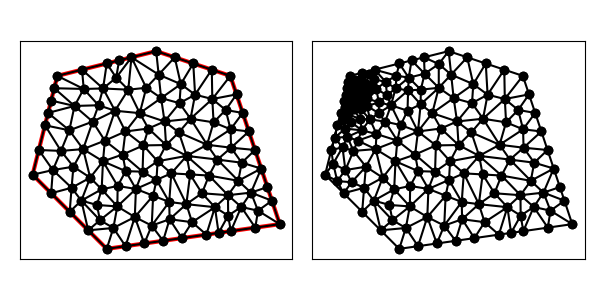

The file beside this chart, header and first rows:
1.500000000000000000e+01, 6.000000000000000000e+00, 1.300000000000000000e+01, 1.200000000000000000e+01, 1.000000000000000000e+01, 1.300000000000000000e+01, 6.000000000000000000e+00, 1.200000000000000000e+01, 5.000000000000000000e+00, 8.000000000000000000e+00, 8.000000000000000000e+00, 5.000000000000000000e+00, 1.290484656812889597e+01, 7.170791475781490121e+00, 1.291251447377944217e+01, 6.343586854473383774e+00, 1.344190501811537963e+01, 6.695346029572570856e+00, 1.308642202000790711e+01, 6.736574786609149434e+00, 0.000000000000000000e+00, 5.000000000000000000e-01
1.500000000000000000e+01, 6.000000000000000000e+00, 1.300000000000000000e+01, 1.200000000000000000e+01, 1.000000000000000000e+01, 1.300000000000000000e+01, 6.000000000000000000e+00, 1.200000000000000000e+01, 5.000000000000000000e+00, 8.000000000000000000e+00, 8.000000000000000000e+00, 5.000000000000000000e+00, 9.336035698496672808e+00, 1.049058155967435368e+01, 8.871269437402872882e+00, 1.144054151237939188e+01, 8.334542126740934975e+00, 1.058927558511813594e+01, 8.847282420880160814e+00, 1.084013288572396050e+01, 0.000000000000000000e+00, 3.806017145088572695e-01
1.500000000000000000e+01, 6.000000000000000000e+00, 1.300000000000000000e+01, 1.200000000000000000e+01, 1.000000000000000000e+01, 1.300000000000000000e+01, 6.000000000000000000e+00, 1.200000000000000000e+01, 5.000000000000000000e+00, 8.000000000000000000e+00, 8.000000000000000000e+00, 5.000000000000000000e+00, 1.075000000000000000e+01, 1.275000000000000000e+01, 1.010005630230817175e+01, 1.205016890692451348e+01, 1.099625696196939906e+01, 1.166439014789908057e+01, 1.061543775475919027e+01, 1.215485301827453135e+01, 1.000000000000000000e+00, 4.390617533158310271e-01
1.500000000000000000e+01, 6.000000000000000000e+00, 1.300000000000000000e+01, 1.200000000000000000e+01, 1.000000000000000000e+01, 1.300000000000000000e+01, 6.000000000000000000e+00, 1.200000000000000000e+01, 5.000000000000000000e+00, 8.000000000000000000e+00, 8.000000000000000000e+00, 5.000000000000000000e+00, 8.757369016414951801e+00, 9.749239624315155339e+00, 9.482256609702824690e+00, 9.185835181974299601e+00, 9.685491148313220222e+00, 9.869177927476693313e+00, 9.308372258143664979e+00, 9.601417577922049418e+00, 0.000000000000000000e+00, 5.000000000000000000e-01
1.500000000000000000e+01, 6.000000000000000000e+00, 1.300000000000000000e+01, 1.200000000000000000e+01, 1.000000000000000000e+01, 1.300000000000000000e+01, 6.000000000000000000e+00, 1.200000000000000000e+01, 5.000000000000000000e+00, 8.000000000000000000e+00, 8.000000000000000000e+00, 5.000000000000000000e+00, 1.005698510917623167e+01, 8.544836083162635987e+00, 9.482256609702824690e+00, 9.185835181974299601e+00, 9.448475734885963817e+00, 8.123343952911007193e+00, 9.662572484588340060e+00, 8.618005072682647594e+00, 0.000000000000000000e+00, 5.000000000000000000e-01
1.500000000000000000e+01, 6.000000000000000000e+00, 1.300000000000000000e+01, 1.200000000000000000e+01, 1.000000000000000000e+01, 1.300000000000000000e+01, 6.000000000000000000e+00, 1.200000000000000000e+01, 5.000000000000000000e+00, 8.000000000000000000e+00, 8.000000000000000000e+00, 5.000000000000000000e+00, 1.094365424916245821e+01, 1.089474333065006562e+01, 1.099625696196939906e+01, 1.166439014789908057e+01, 1.020011260461634350e+01, 1.110033781384902696e+01, 1.071334127191606633e+01, 1.121982376413272497e+01, 0.000000000000000000e+00, 4.723204681584731168e-01
1.500000000000000000e+01, 6.000000000000000000e+00, 1.300000000000000000e+01, 1.200000000000000000e+01, 1.000000000000000000e+01, 1.300000000000000000e+01, 6.000000000000000000e+00, 1.200000000000000000e+01, 5.000000000000000000e+00, 8.000000000000000000e+00, 8.000000000000000000e+00, 5.000000000000000000e+00, 1.075000000000000000e+01, 1.275000000000000000e+01, 1.099625696196939906e+01, 1.166439014789908057e+01, 1.150000000000000000e+01, 1.250000000000000000e+01, 1.108208565398980028e+01, 1.230479671596636138e+01, 1.000000000000000000e+00, 4.723204681584731168e-01
1.500000000000000000e+01, 6.000000000000000000e+00, 1.300000000000000000e+01, 1.200000000000000000e+01, 1.000000000000000000e+01, 1.300000000000000000e+01, 6.000000000000000000e+00, 1.200000000000000000e+01, 5.000000000000000000e+00, 8.000000000000000000e+00, 8.000000000000000000e+00, 5.000000000000000000e+00, 9.685491148313220222e+00, 9.869177927476693313e+00, 1.033879778747116518e+01, 1.015457593158163085e+01, 9.336035698496672808e+00, 1.049058155967435368e+01, 9.786774878093686070e+00, 1.017144513957755869e+01, 0.000000000000000000e+00, 5.000000000000000000e-01
1.500000000000000000e+01, 6.000000000000000000e+00, 1.300000000000000000e+01, 1.200000000000000000e+01, 1.000000000000000000e+01, 1.300000000000000000e+01, 6.000000000000000000e+00, 1.200000000000000000e+01, 5.000000000000000000e+00, 8.000000000000000000e+00, 8.000000000000000000e+00, 5.000000000000000000e+00, 1.225000000000000000e+01, 1.225000000000000000e+01, 1.150000000000000000e+01, 1.250000000000000000e+01, 1.157441186449169024e+01, 1.123825423296644566e+01, 1.177480395483056519e+01, 1.199608474432214855e+01, 1.000000000000000000e+00, 5.000000000000000000e-01
1.500000000000000000e+01, 6.000000000000000000e+00, 1.300000000000000000e+01, 1.200000000000000000e+01, 1.000000000000000000e+01, 1.300000000000000000e+01, 6.000000000000000000e+00, 1.200000000000000000e+01, 5.000000000000000000e+00, 8.000000000000000000e+00, 8.000000000000000000e+00, 5.000000000000000000e+00, 1.010005630230817175e+01, 1.205016890692451348e+01, 9.000000000000000000e+00, 1.275000000000000000e+01, 9.598862012667016330e+00, 1.151718695302514739e+01, 9.566306104991729953e+00, 1.210578528664988518e+01, 1.000000000000000000e+00, 4.390617533158310271e-01
1.500000000000000000e+01, 6.000000000000000000e+00, 1.300000000000000000e+01, 1.200000000000000000e+01, 1.000000000000000000e+01, 1.300000000000000000e+01, 6.000000000000000000e+00, 1.200000000000000000e+01, 5.000000000000000000e+00, 8.000000000000000000e+00, 8.000000000000000000e+00, 5.000000000000000000e+00, 1.010005630230817175e+01, 1.205016890692451348e+01, 1.020011260461634350e+01, 1.110033781384902696e+01, 1.099625696196939906e+01, 1.166439014789908057e+01, 1.043214195629797025e+01, 1.160496562289087308e+01, 0.000000000000000000e+00, 4.390617533158310271e-01
1.500000000000000000e+01, 6.000000000000000000e+00, 1.300000000000000000e+01, 1.200000000000000000e+01, 1.000000000000000000e+01, 1.300000000000000000e+01, 6.000000000000000000e+00, 1.200000000000000000e+01, 5.000000000000000000e+00, 8.000000000000000000e+00, 8.000000000000000000e+00, 5.000000000000000000e+00, 1.010005630230817175e+01, 1.205016890692451348e+01, 9.598862012667016330e+00, 1.151718695302514739e+01, 1.020011260461634350e+01, 1.110033781384902696e+01, 9.966343639863843862e+00, 1.155589789126622868e+01, 0.000000000000000000e+00, 4.390617533158310271e-01
1.500000000000000000e+01, 6.000000000000000000e+00, 1.300000000000000000e+01, 1.200000000000000000e+01, 1.000000000000000000e+01, 1.300000000000000000e+01, 6.000000000000000000e+00, 1.200000000000000000e+01, 5.000000000000000000e+00, 8.000000000000000000e+00, 8.000000000000000000e+00, 5.000000000000000000e+00, 1.075000000000000000e+01, 1.275000000000000000e+01, 1.000000000000000000e+01, 1.300000000000000000e+01, 1.010005630230817175e+01, 1.205016890692451348e+01, 1.028335210076938999e+01, 1.260005630230816998e+01, 1.000000000000000000e+00, 4.390617533158310271e-01
1.500000000000000000e+01, 6.000000000000000000e+00, 1.300000000000000000e+01, 1.200000000000000000e+01, 1.000000000000000000e+01, 1.300000000000000000e+01, 6.000000000000000000e+00, 1.200000000000000000e+01, 5.000000000000000000e+00, 8.000000000000000000e+00, 8.000000000000000000e+00, 5.000000000000000000e+00, 1.033879778747116518e+01, 1.015457593158163085e+01, 1.138962275784333578e+01, 1.026527104534979706e+01, 1.094365424916245821e+01, 1.089474333065006562e+01, 1.089069159815898580e+01, 1.043819676919383177e+01, 0.000000000000000000e+00, 5.000000000000000000e-01
1.500000000000000000e+01, 6.000000000000000000e+00, 1.300000000000000000e+01, 1.200000000000000000e+01, 1.000000000000000000e+01, 1.300000000000000000e+01, 6.000000000000000000e+00, 1.200000000000000000e+01, 5.000000000000000000e+00, 8.000000000000000000e+00, 8.000000000000000000e+00, 5.000000000000000000e+00, 1.150000000000000000e+01, 1.250000000000000000e+01, 1.099625696196939906e+01, 1.166439014789908057e+01, 1.157441186449169024e+01, 1.123825423296644566e+01, 1.135688960882036191e+01, 1.180088146028850815e+01, 1.000000000000000000e+00, 4.723204681584731168e-01
1.500000000000000000e+01, 6.000000000000000000e+00, 1.300000000000000000e+01, 1.200000000000000000e+01, 1.000000000000000000e+01, 1.300000000000000000e+01, 6.000000000000000000e+00, 1.200000000000000000e+01, 5.000000000000000000e+00, 8.000000000000000000e+00, 8.000000000000000000e+00, 5.000000000000000000e+00, 7.068165573264659329e+00, 1.147025025944974708e+01, 6.000000000000000000e+00, 1.200000000000000000e+01, 5.875000000000000000e+00, 1.150000000000000000e+01, 6.314388524421552518e+00, 1.165675008648324962e+01, 1.000000000000000000e+00, 3.492516358292192813e-02
1.500000000000000000e+01, 6.000000000000000000e+00, 1.300000000000000000e+01, 1.200000000000000000e+01, 1.000000000000000000e+01, 1.300000000000000000e+01, 6.000000000000000000e+00, 1.200000000000000000e+01, 5.000000000000000000e+00, 8.000000000000000000e+00, 8.000000000000000000e+00, 5.000000000000000000e+00, 8.000000000000000000e+00, 1.250000000000000000e+01, 8.382997639489657260e+00, 1.192698347412319926e+01, 8.500000000000000000e+00, 1.262500000000000000e+01, 8.294332546496553604e+00, 1.235066115804106524e+01, 1.000000000000000000e+00, 2.346227459841106200e-01
1.500000000000000000e+01, 6.000000000000000000e+00, 1.300000000000000000e+01, 1.200000000000000000e+01, 1.000000000000000000e+01, 1.300000000000000000e+01, 6.000000000000000000e+00, 1.200000000000000000e+01, 5.000000000000000000e+00, 8.000000000000000000e+00, 8.000000000000000000e+00, 5.000000000000000000e+00, 1.301093910871245463e+01, 9.836816361218071236e+00, 1.350000000000000000e+01, 1.050000000000000000e+01, 1.281125199304564610e+01, 1.061903036607735196e+01, 1.310739703391936750e+01, 1.031861557576514166e+01, 1.000000000000000000e+00, 5.000000000000000000e-01
1.500000000000000000e+01, 6.000000000000000000e+00, 1.300000000000000000e+01, 1.200000000000000000e+01, 1.000000000000000000e+01, 1.300000000000000000e+01, 6.000000000000000000e+00, 1.200000000000000000e+01, 5.000000000000000000e+00, 8.000000000000000000e+00, 8.000000000000000000e+00, 5.000000000000000000e+00, 1.094365424916245821e+01, 1.089474333065006562e+01, 1.138962275784333578e+01, 1.026527104534979706e+01, 1.157441186449169024e+01, 1.123825423296644566e+01, 1.130256295716582748e+01, 1.079942286965543730e+01, 0.000000000000000000e+00, 5.000000000000000000e-01
1.500000000000000000e+01, 6.000000000000000000e+00, 1.300000000000000000e+01, 1.200000000000000000e+01, 1.000000000000000000e+01, 1.300000000000000000e+01, 6.000000000000000000e+00, 1.200000000000000000e+01, 5.000000000000000000e+00, 8.000000000000000000e+00, 8.000000000000000000e+00, 5.000000000000000000e+00, 9.336035698496672808e+00, 1.049058155967435368e+01, 1.033879778747116518e+01, 1.015457593158163085e+01, 1.020011260461634350e+01, 1.110033781384902696e+01, 9.958315363528059905e+00, 1.058183176836833717e+01, 0.000000000000000000e+00, 5.000000000000000000e-01
1.500000000000000000e+01, 6.000000000000000000e+00, 1.300000000000000000e+01, 1.200000000000000000e+01, 1.000000000000000000e+01, 1.300000000000000000e+01, 6.000000000000000000e+00, 1.200000000000000000e+01, 5.000000000000000000e+00, 8.000000000000000000e+00, 8.000000000000000000e+00, 5.000000000000000000e+00, 1.091657211104130276e+01, 9.712854327998590165e+00, 1.138962275784333578e+01, 1.026527104534979706e+01, 1.033879778747116518e+01, 1.015457593158163085e+01, 1.088166421878526791e+01, 1.004423376831000603e+01, 0.000000000000000000e+00, 5.000000000000000000e-01
1.500000000000000000e+01, 6.000000000000000000e+00, 1.300000000000000000e+01, 1.200000000000000000e+01, 1.000000000000000000e+01, 1.300000000000000000e+01, 6.000000000000000000e+00, 1.200000000000000000e+01, 5.000000000000000000e+00, 8.000000000000000000e+00, 8.000000000000000000e+00, 5.000000000000000000e+00, 1.225000000000000000e+01, 1.225000000000000000e+01, 1.227072211516246547e+01, 1.106216634548739464e+01, 1.300000000000000000e+01, 1.200000000000000000e+01, 1.250690737172082123e+01, 1.177072211516246547e+01, 1.000000000000000000e+00, 5.000000000000000000e-01
1.500000000000000000e+01, 6.000000000000000000e+00, 1.300000000000000000e+01, 1.200000000000000000e+01, 1.000000000000000000e+01, 1.300000000000000000e+01, 6.000000000000000000e+00, 1.200000000000000000e+01, 5.000000000000000000e+00, 8.000000000000000000e+00, 8.000000000000000000e+00, 5.000000000000000000e+00, 1.232251822007967768e+01, 1.011934912338902315e+01, 1.138962275784333578e+01, 1.026527104534979706e+01, 1.206020915223876955e+01, 9.212276301781894716e+00, 1.192411671005392826e+01, 9.865632156840238309e+00, 0.000000000000000000e+00, 5.000000000000000000e-01
1.500000000000000000e+01, 6.000000000000000000e+00, 1.300000000000000000e+01, 1.200000000000000000e+01, 1.000000000000000000e+01, 1.300000000000000000e+01, 6.000000000000000000e+00, 1.200000000000000000e+01, 5.000000000000000000e+00, 8.000000000000000000e+00, 8.000000000000000000e+00, 5.000000000000000000e+00, 1.206020915223876955e+01, 9.212276301781894716e+00, 1.138962275784333578e+01, 1.026527104534979706e+01, 1.091657211104130276e+01, 9.712854327998590165e+00, 1.145546800704113544e+01, 9.730133891710094574e+00, 0.000000000000000000e+00, 5.000000000000000000e-01
1.500000000000000000e+01, 6.000000000000000000e+00, 1.300000000000000000e+01, 1.200000000000000000e+01, 1.000000000000000000e+01, 1.300000000000000000e+01, 6.000000000000000000e+00, 1.200000000000000000e+01, 5.000000000000000000e+00, 8.000000000000000000e+00, 8.000000000000000000e+00, 5.000000000000000000e+00, 1.325000000000000000e+01, 1.125000000000000000e+01, 1.300000000000000000e+01, 1.200000000000000000e+01, 1.227072211516246547e+01, 1.106216634548739464e+01, 1.284024070505415516e+01, 1.143738878182913332e+01, 1.000000000000000000e+00, 5.000000000000000000e-01
1.500000000000000000e+01, 6.000000000000000000e+00, 1.300000000000000000e+01, 1.200000000000000000e+01, 1.000000000000000000e+01, 1.300000000000000000e+01, 6.000000000000000000e+00, 1.200000000000000000e+01, 5.000000000000000000e+00, 8.000000000000000000e+00, 8.000000000000000000e+00, 5.000000000000000000e+00, 9.000000000000000000e+00, 1.275000000000000000e+01, 1.010005630230817175e+01, 1.205016890692451348e+01, 1.000000000000000000e+01, 1.300000000000000000e+01, 9.700018767436057843e+00, 1.260005630230816998e+01, 1.000000000000000000e+00, 4.390617533158310271e-01
1.500000000000000000e+01, 6.000000000000000000e+00, 1.300000000000000000e+01, 1.200000000000000000e+01, 1.000000000000000000e+01, 1.300000000000000000e+01, 6.000000000000000000e+00, 1.200000000000000000e+01, 5.000000000000000000e+00, 8.000000000000000000e+00, 8.000000000000000000e+00, 5.000000000000000000e+00, 9.336035698496672808e+00, 1.049058155967435368e+01, 9.598862012667016330e+00, 1.151718695302514739e+01, 8.871269437402872882e+00, 1.144054151237939188e+01, 9.268722382855520081e+00, 1.114943667502629587e+01, 0.000000000000000000e+00, 3.806017145088572695e-01
1.500000000000000000e+01, 6.000000000000000000e+00, 1.300000000000000000e+01, 1.200000000000000000e+01, 1.000000000000000000e+01, 1.300000000000000000e+01, 6.000000000000000000e+00, 1.200000000000000000e+01, 5.000000000000000000e+00, 8.000000000000000000e+00, 8.000000000000000000e+00, 5.000000000000000000e+00, 1.033879778747116518e+01, 1.015457593158163085e+01, 1.094365424916245821e+01, 1.089474333065006562e+01, 1.020011260461634350e+01, 1.110033781384902696e+01, 1.049418821374998778e+01, 1.071655235869357625e+01, 0.000000000000000000e+00, 5.000000000000000000e-01
1.500000000000000000e+01, 6.000000000000000000e+00, 1.300000000000000000e+01, 1.200000000000000000e+01, 1.000000000000000000e+01, 1.300000000000000000e+01, 6.000000000000000000e+00, 1.200000000000000000e+01, 5.000000000000000000e+00, 8.000000000000000000e+00, 8.000000000000000000e+00, 5.000000000000000000e+00, 9.598862012667016330e+00, 1.151718695302514739e+01, 9.000000000000000000e+00, 1.275000000000000000e+01, 8.871269437402872882e+00, 1.144054151237939188e+01, 9.156710483356629737e+00, 1.190257615513484524e+01, 1.000000000000000000e+00, 3.806017145088572695e-01
1.500000000000000000e+01, 6.000000000000000000e+00, 1.300000000000000000e+01, 1.200000000000000000e+01, 1.000000000000000000e+01, 1.300000000000000000e+01, 6.000000000000000000e+00, 1.200000000000000000e+01, 5.000000000000000000e+00, 8.000000000000000000e+00, 8.000000000000000000e+00, 5.000000000000000000e+00, 1.157441186449169024e+01, 1.123825423296644566e+01, 1.138962275784333578e+01, 1.026527104534979706e+01, 1.227072211516246547e+01, 1.106216634548739464e+01, 1.174491891249916442e+01, 1.085523054126787912e+01, 0.000000000000000000e+00, 5.000000000000000000e-01
1.500000000000000000e+01, 6.000000000000000000e+00, 1.300000000000000000e+01, 1.200000000000000000e+01, 1.000000000000000000e+01, 1.300000000000000000e+01, 6.000000000000000000e+00, 1.200000000000000000e+01, 5.000000000000000000e+00, 8.000000000000000000e+00, 8.000000000000000000e+00, 5.000000000000000000e+00, 1.020011260461634350e+01, 1.110033781384902696e+01, 9.598862012667016330e+00, 1.151718695302514739e+01, 9.336035698496672808e+00, 1.049058155967435368e+01, 9.711670105260010288e+00, 1.103603544218284327e+01, 0.000000000000000000e+00, 5.000000000000000000e-01
1.500000000000000000e+01, 6.000000000000000000e+00, 1.300000000000000000e+01, 1.200000000000000000e+01, 1.000000000000000000e+01, 1.300000000000000000e+01, 6.000000000000000000e+00, 1.200000000000000000e+01, 5.000000000000000000e+00, 8.000000000000000000e+00, 8.000000000000000000e+00, 5.000000000000000000e+00, 1.033879778747116518e+01, 1.015457593158163085e+01, 1.040022520923268523e+01, 9.200675627698055692e+00, 1.091657211104130276e+01, 9.712854327998590165e+00, 1.055186503591505165e+01, 9.689368629092760088e+00, 0.000000000000000000e+00, 5.000000000000000000e-01
1.500000000000000000e+01, 6.000000000000000000e+00, 1.300000000000000000e+01, 1.200000000000000000e+01, 1.000000000000000000e+01, 1.300000000000000000e+01, 6.000000000000000000e+00, 1.200000000000000000e+01, 5.000000000000000000e+00, 8.000000000000000000e+00, 8.000000000000000000e+00, 5.000000000000000000e+00, 1.225000000000000000e+01, 1.225000000000000000e+01, 1.157441186449169024e+01, 1.123825423296644566e+01, 1.227072211516246547e+01, 1.106216634548739464e+01, 1.203171132655138642e+01, 1.151680685948461225e+01, 1.000000000000000000e+00, 5.000000000000000000e-01
1.500000000000000000e+01, 6.000000000000000000e+00, 1.300000000000000000e+01, 1.200000000000000000e+01, 1.000000000000000000e+01, 1.300000000000000000e+01, 6.000000000000000000e+00, 1.200000000000000000e+01, 5.000000000000000000e+00, 8.000000000000000000e+00, 8.000000000000000000e+00, 5.000000000000000000e+00, 1.099625696196939906e+01, 1.166439014789908057e+01, 1.094365424916245821e+01, 1.089474333065006562e+01, 1.157441186449169024e+01, 1.123825423296644566e+01, 1.117144102520784976e+01, 1.126579590383853002e+01, 0.000000000000000000e+00, 4.723204681584731168e-01
1.500000000000000000e+01, 6.000000000000000000e+00, 1.300000000000000000e+01, 1.200000000000000000e+01, 1.000000000000000000e+01, 1.300000000000000000e+01, 6.000000000000000000e+00, 1.200000000000000000e+01, 5.000000000000000000e+00, 8.000000000000000000e+00, 8.000000000000000000e+00, 5.000000000000000000e+00, 6.486379513444936684e+00, 9.796604694149570136e+00, 6.695955580994255918e+00, 1.078168949603031379e+01, 5.625000000000000000e+00, 1.050000000000000000e+01, 6.269111698146397238e+00, 1.035943139672662738e+01, 0.000000000000000000e+00, 1.086800618222200088e-01
1.500000000000000000e+01, 6.000000000000000000e+00, 1.300000000000000000e+01, 1.200000000000000000e+01, 1.000000000000000000e+01, 1.300000000000000000e+01, 6.000000000000000000e+00, 1.200000000000000000e+01, 5.000000000000000000e+00, 8.000000000000000000e+00, 8.000000000000000000e+00, 5.000000000000000000e+00, 8.334542126740934975e+00, 1.058927558511813594e+01, 8.757369016414951801e+00, 9.749239624315155339e+00, 9.336035698496672808e+00, 1.049058155967435368e+01, 8.809315613884185936e+00, 1.027636558970254832e+01, 0.000000000000000000e+00, 5.000000000000000000e-01
1.500000000000000000e+01, 6.000000000000000000e+00, 1.300000000000000000e+01, 1.200000000000000000e+01, 1.000000000000000000e+01, 1.300000000000000000e+01, 6.000000000000000000e+00, 1.200000000000000000e+01, 5.000000000000000000e+00, 8.000000000000000000e+00, 8.000000000000000000e+00, 5.000000000000000000e+00, 1.123332361994553885e+01, 8.761963932857732118e+00, 1.206020915223876955e+01, 9.212276301781894716e+00, 1.091657211104130276e+01, 9.712854327998590165e+00, 1.140336829440853705e+01, 9.229031520879404482e+00, 0.000000000000000000e+00, 5.000000000000000000e-01
1.500000000000000000e+01, 6.000000000000000000e+00, 1.300000000000000000e+01, 1.200000000000000000e+01, 1.000000000000000000e+01, 1.300000000000000000e+01, 6.000000000000000000e+00, 1.200000000000000000e+01, 5.000000000000000000e+00, 8.000000000000000000e+00, 8.000000000000000000e+00, 5.000000000000000000e+00, 1.123332361994553885e+01, 8.761963932857732118e+00, 1.091657211104130276e+01, 9.712854327998590165e+00, 1.040022520923268523e+01, 9.200675627698055692e+00, 1.085004031340650954e+01, 9.225164629518125992e+00, 0.000000000000000000e+00, 5.000000000000000000e-01
1.500000000000000000e+01, 6.000000000000000000e+00, 1.300000000000000000e+01, 1.200000000000000000e+01, 1.000000000000000000e+01, 1.300000000000000000e+01, 6.000000000000000000e+00, 1.200000000000000000e+01, 5.000000000000000000e+00, 8.000000000000000000e+00, 8.000000000000000000e+00, 5.000000000000000000e+00, 1.123332361994553885e+01, 8.761963932857732118e+00, 1.005698510917623167e+01, 8.544836083162635987e+00, 1.061173985799592501e+01, 8.054747883829914912e+00, 1.063401619570589851e+01, 8.453849299950094931e+00, 0.000000000000000000e+00, 5.000000000000000000e-01
1.500000000000000000e+01, 6.000000000000000000e+00, 1.300000000000000000e+01, 1.200000000000000000e+01, 1.000000000000000000e+01, 1.300000000000000000e+01, 6.000000000000000000e+00, 1.200000000000000000e+01, 5.000000000000000000e+00, 8.000000000000000000e+00, 8.000000000000000000e+00, 5.000000000000000000e+00, 1.237669408343350774e+01, 6.685471886301764144e+00, 1.122069728337607586e+01, 6.809072198032139589e+00, 1.145313360417848791e+01, 6.079327429221424772e+00, 1.168350832366269110e+01, 6.524623837851776464e+00, 0.000000000000000000e+00, 5.000000000000000000e-01
1.500000000000000000e+01, 6.000000000000000000e+00, 1.300000000000000000e+01, 1.200000000000000000e+01, 1.000000000000000000e+01, 1.300000000000000000e+01, 6.000000000000000000e+00, 1.200000000000000000e+01, 5.000000000000000000e+00, 8.000000000000000000e+00, 8.000000000000000000e+00, 5.000000000000000000e+00, 1.375000000000000000e+01, 9.750000000000000000e+00, 1.302865422132499162e+01, 9.092884740441663283e+00, 1.400000000000000000e+01, 9.000000000000000000e+00, 1.359288474044166328e+01, 9.280961580147220502e+00, 1.000000000000000000e+00, 5.000000000000000000e-01
1.500000000000000000e+01, 6.000000000000000000e+00, 1.300000000000000000e+01, 1.200000000000000000e+01, 1.000000000000000000e+01, 1.300000000000000000e+01, 6.000000000000000000e+00, 1.200000000000000000e+01, 5.000000000000000000e+00, 8.000000000000000000e+00, 8.000000000000000000e+00, 5.000000000000000000e+00, 1.138962275784333578e+01, 1.026527104534979706e+01, 1.232251822007967768e+01, 1.011934912338902315e+01, 1.227072211516246547e+01, 1.106216634548739464e+01, 1.199428769769515846e+01, 1.048226217140873828e+01, 0.000000000000000000e+00, 5.000000000000000000e-01
1.500000000000000000e+01, 6.000000000000000000e+00, 1.300000000000000000e+01, 1.200000000000000000e+01, 1.000000000000000000e+01, 1.300000000000000000e+01, 6.000000000000000000e+00, 1.200000000000000000e+01, 5.000000000000000000e+00, 8.000000000000000000e+00, 8.000000000000000000e+00, 5.000000000000000000e+00, 1.302865422132499162e+01, 9.092884740441663283e+00, 1.375000000000000000e+01, 9.750000000000000000e+00, 1.301093910871245463e+01, 9.836816361218071236e+00, 1.326319777667914934e+01, 9.559900367219910322e+00, 1.000000000000000000e+00, 5.000000000000000000e-01
1.500000000000000000e+01, 6.000000000000000000e+00, 1.300000000000000000e+01, 1.200000000000000000e+01, 1.000000000000000000e+01, 1.300000000000000000e+01, 6.000000000000000000e+00, 1.200000000000000000e+01, 5.000000000000000000e+00, 8.000000000000000000e+00, 8.000000000000000000e+00, 5.000000000000000000e+00, 1.281125199304564610e+01, 1.061903036607735196e+01, 1.325000000000000000e+01, 1.125000000000000000e+01, 1.227072211516246547e+01, 1.106216634548739464e+01, 1.277732470273603660e+01, 1.097706557052158338e+01, 1.000000000000000000e+00, 5.000000000000000000e-01
1.500000000000000000e+01, 6.000000000000000000e+00, 1.300000000000000000e+01, 1.200000000000000000e+01, 1.000000000000000000e+01, 1.300000000000000000e+01, 6.000000000000000000e+00, 1.200000000000000000e+01, 5.000000000000000000e+00, 8.000000000000000000e+00, 8.000000000000000000e+00, 5.000000000000000000e+00, 9.000000000000000000e+00, 1.275000000000000000e+01, 8.500000000000000000e+00, 1.262500000000000000e+01, 8.382997639489657260e+00, 1.192698347412319926e+01, 8.627665879829885753e+00, 1.243399449137439916e+01, 1.000000000000000000e+00, 2.346227459841106200e-01
1.500000000000000000e+01, 6.000000000000000000e+00, 1.300000000000000000e+01, 1.200000000000000000e+01, 1.000000000000000000e+01, 1.300000000000000000e+01, 6.000000000000000000e+00, 1.200000000000000000e+01, 5.000000000000000000e+00, 8.000000000000000000e+00, 8.000000000000000000e+00, 5.000000000000000000e+00, 7.850659651125326377e+00, 1.148920339585697192e+01, 8.334542126740934975e+00, 1.058927558511813594e+01, 8.871269437402872882e+00, 1.144054151237939188e+01, 8.352157071756378670e+00, 1.117300683111816539e+01, 0.000000000000000000e+00, 3.806017145088572695e-01
1.500000000000000000e+01, 6.000000000000000000e+00, 1.300000000000000000e+01, 1.200000000000000000e+01, 1.000000000000000000e+01, 1.300000000000000000e+01, 6.000000000000000000e+00, 1.200000000000000000e+01, 5.000000000000000000e+00, 8.000000000000000000e+00, 8.000000000000000000e+00, 5.000000000000000000e+00, 1.232251822007967768e+01, 1.011934912338902315e+01, 1.301093910871245463e+01, 9.836816361218071236e+00, 1.281125199304564610e+01, 1.061903036607735196e+01, 1.271490310727926065e+01, 1.019173195022814760e+01, 0.000000000000000000e+00, 5.000000000000000000e-01
1.500000000000000000e+01, 6.000000000000000000e+00, 1.300000000000000000e+01, 1.200000000000000000e+01, 1.000000000000000000e+01, 1.300000000000000000e+01, 6.000000000000000000e+00, 1.200000000000000000e+01, 5.000000000000000000e+00, 8.000000000000000000e+00, 8.000000000000000000e+00, 5.000000000000000000e+00, 1.206020915223876955e+01, 9.212276301781894716e+00, 1.247786216411472004e+01, 8.612601604220676776e+00, 1.302865422132499162e+01, 9.092884740441663283e+00, 1.252224184589282707e+01, 8.972587548814743741e+00, 0.000000000000000000e+00, 5.000000000000000000e-01
1.500000000000000000e+01, 6.000000000000000000e+00, 1.300000000000000000e+01, 1.200000000000000000e+01, 1.000000000000000000e+01, 1.300000000000000000e+01, 6.000000000000000000e+00, 1.200000000000000000e+01, 5.000000000000000000e+00, 8.000000000000000000e+00, 8.000000000000000000e+00, 5.000000000000000000e+00, 1.301093910871245463e+01, 9.836816361218071236e+00, 1.206020915223876955e+01, 9.212276301781894716e+00, 1.302865422132499162e+01, 9.092884740441663283e+00, 1.269993416075873860e+01, 9.380659134480543671e+00, 0.000000000000000000e+00, 5.000000000000000000e-01
1.500000000000000000e+01, 6.000000000000000000e+00, 1.300000000000000000e+01, 1.200000000000000000e+01, 1.000000000000000000e+01, 1.300000000000000000e+01, 6.000000000000000000e+00, 1.200000000000000000e+01, 5.000000000000000000e+00, 8.000000000000000000e+00, 8.000000000000000000e+00, 5.000000000000000000e+00, 1.247786216411472004e+01, 8.612601604220676776e+00, 1.332254391229552226e+01, 7.753894450991554166e+00, 1.346073228102689967e+01, 8.485972358916464842e+00, 1.308704611914571281e+01, 8.284156138042897410e+00, 0.000000000000000000e+00, 5.000000000000000000e-01
1.500000000000000000e+01, 6.000000000000000000e+00, 1.300000000000000000e+01, 1.200000000000000000e+01, 1.000000000000000000e+01, 1.300000000000000000e+01, 6.000000000000000000e+00, 1.200000000000000000e+01, 5.000000000000000000e+00, 8.000000000000000000e+00, 8.000000000000000000e+00, 5.000000000000000000e+00, 1.325000000000000000e+01, 1.125000000000000000e+01, 1.281125199304564610e+01, 1.061903036607735196e+01, 1.350000000000000000e+01, 1.050000000000000000e+01, 1.318708399768188144e+01, 1.078967678869245184e+01, 1.000000000000000000e+00, 5.000000000000000000e-01
1.500000000000000000e+01, 6.000000000000000000e+00, 1.300000000000000000e+01, 1.200000000000000000e+01, 1.000000000000000000e+01, 1.300000000000000000e+01, 6.000000000000000000e+00, 1.200000000000000000e+01, 5.000000000000000000e+00, 8.000000000000000000e+00, 8.000000000000000000e+00, 5.000000000000000000e+00, 1.227072211516246547e+01, 1.106216634548739464e+01, 1.232251822007967768e+01, 1.011934912338902315e+01, 1.281125199304564610e+01, 1.061903036607735196e+01, 1.246816410942926190e+01, 1.060018194498459110e+01, 0.000000000000000000e+00, 5.000000000000000000e-01
1.500000000000000000e+01, 6.000000000000000000e+00, 1.300000000000000000e+01, 1.200000000000000000e+01, 1.000000000000000000e+01, 1.300000000000000000e+01, 6.000000000000000000e+00, 1.200000000000000000e+01, 5.000000000000000000e+00, 8.000000000000000000e+00, 8.000000000000000000e+00, 5.000000000000000000e+00, 1.301093910871245463e+01, 9.836816361218071236e+00, 1.375000000000000000e+01, 9.750000000000000000e+00, 1.350000000000000000e+01, 1.050000000000000000e+01, 1.342031303623748606e+01, 1.002893878707268982e+01, 1.000000000000000000e+00, 5.000000000000000000e-01
1.500000000000000000e+01, 6.000000000000000000e+00, 1.300000000000000000e+01, 1.200000000000000000e+01, 1.000000000000000000e+01, 1.300000000000000000e+01, 6.000000000000000000e+00, 1.200000000000000000e+01, 5.000000000000000000e+00, 8.000000000000000000e+00, 8.000000000000000000e+00, 5.000000000000000000e+00, 1.206020915223876955e+01, 9.212276301781894716e+00, 1.301093910871245463e+01, 9.836816361218071236e+00, 1.232251822007967768e+01, 1.011934912338902315e+01, 1.246455549367696847e+01, 9.722813928796329108e+00, 0.000000000000000000e+00, 5.000000000000000000e-01
1.500000000000000000e+01, 6.000000000000000000e+00, 1.300000000000000000e+01, 1.200000000000000000e+01, 1.000000000000000000e+01, 1.300000000000000000e+01, 6.000000000000000000e+00, 1.200000000000000000e+01, 5.000000000000000000e+00, 8.000000000000000000e+00, 8.000000000000000000e+00, 5.000000000000000000e+00, 1.123332361994553885e+01, 8.761963932857732118e+00, 1.247786216411472004e+01, 8.612601604220676776e+00, 1.206020915223876955e+01, 9.212276301781894716e+00, 1.192379831209967733e+01, 8.862280612953435721e+00, 0.000000000000000000e+00, 5.000000000000000000e-01
1.500000000000000000e+01, 6.000000000000000000e+00, 1.300000000000000000e+01, 1.200000000000000000e+01, 1.000000000000000000e+01, 1.300000000000000000e+01, 6.000000000000000000e+00, 1.200000000000000000e+01, 5.000000000000000000e+00, 8.000000000000000000e+00, 8.000000000000000000e+00, 5.000000000000000000e+00, 1.247786216411472004e+01, 8.612601604220676776e+00, 1.213689042897712511e+01, 7.966240979598902427e+00, 1.332254391229552226e+01, 7.753894450991554166e+00, 1.264576550179578796e+01, 8.110912344937043272e+00, 0.000000000000000000e+00, 5.000000000000000000e-01
1.500000000000000000e+01, 6.000000000000000000e+00, 1.300000000000000000e+01, 1.200000000000000000e+01, 1.000000000000000000e+01, 1.300000000000000000e+01, 6.000000000000000000e+00, 1.200000000000000000e+01, 5.000000000000000000e+00, 8.000000000000000000e+00, 8.000000000000000000e+00, 5.000000000000000000e+00, 6.486379513444936684e+00, 9.796604694149570136e+00, 7.430585906168118981e+00, 1.014701657027042181e+01, 6.695955580994255918e+00, 1.078168949603031379e+01, 6.870973666869104157e+00, 1.024177025348343584e+01, 0.000000000000000000e+00, 2.360654511129956223e-01
1.500000000000000000e+01, 6.000000000000000000e+00, 1.300000000000000000e+01, 1.200000000000000000e+01, 1.000000000000000000e+01, 1.300000000000000000e+01, 6.000000000000000000e+00, 1.200000000000000000e+01, 5.000000000000000000e+00, 8.000000000000000000e+00, 8.000000000000000000e+00, 5.000000000000000000e+00, 9.180607265893650393e+00, 7.424661337968860408e+00, 9.876819294198547539e+00, 7.150435655826825609e+00, 1.001252845202396635e+01, 7.790932324661630659e+00, 9.689985004038719651e+00, 7.455343106152438004e+00, 0.000000000000000000e+00, 5.000000000000000000e-01
1.500000000000000000e+01, 6.000000000000000000e+00, 1.300000000000000000e+01, 1.200000000000000000e+01, 1.000000000000000000e+01, 1.300000000000000000e+01, 6.000000000000000000e+00, 1.200000000000000000e+01, 5.000000000000000000e+00, 8.000000000000000000e+00, 8.000000000000000000e+00, 5.000000000000000000e+00, 7.850659651125326377e+00, 1.148920339585697192e+01, 8.871269437402872882e+00, 1.144054151237939188e+01, 8.382997639489657260e+00, 1.192698347412319926e+01, 8.368308909339285506e+00, 1.161890946078652043e+01, 0.000000000000000000e+00, 2.346227459841106200e-01
1.500000000000000000e+01, 6.000000000000000000e+00, 1.300000000000000000e+01, 1.200000000000000000e+01, 1.000000000000000000e+01, 1.300000000000000000e+01, 6.000000000000000000e+00, 1.200000000000000000e+01, 5.000000000000000000e+00, 8.000000000000000000e+00, 8.000000000000000000e+00, 5.000000000000000000e+00, 8.757369016414951801e+00, 9.749239624315155339e+00, 8.334542126740934975e+00, 1.058927558511813594e+01, 7.923213256210313915e+00, 9.378544903896832707e+00, 8.338374799788732972e+00, 9.905686704443374069e+00, 0.000000000000000000e+00, 5.000000000000000000e-01
1.500000000000000000e+01, 6.000000000000000000e+00, 1.300000000000000000e+01, 1.200000000000000000e+01, 1.000000000000000000e+01, 1.300000000000000000e+01, 6.000000000000000000e+00, 1.200000000000000000e+01, 5.000000000000000000e+00, 8.000000000000000000e+00, 8.000000000000000000e+00, 5.000000000000000000e+00, 5.875000000000000000e+00, 1.150000000000000000e+01, 5.750000000000000000e+00, 1.100000000000000000e+01, 6.695955580994255918e+00, 1.078168949603031379e+01, 6.106985193664751677e+00, 1.109389649867677008e+01, 0.000000000000000000e+00, 3.492516358292192813e-02
... 115 more rows
